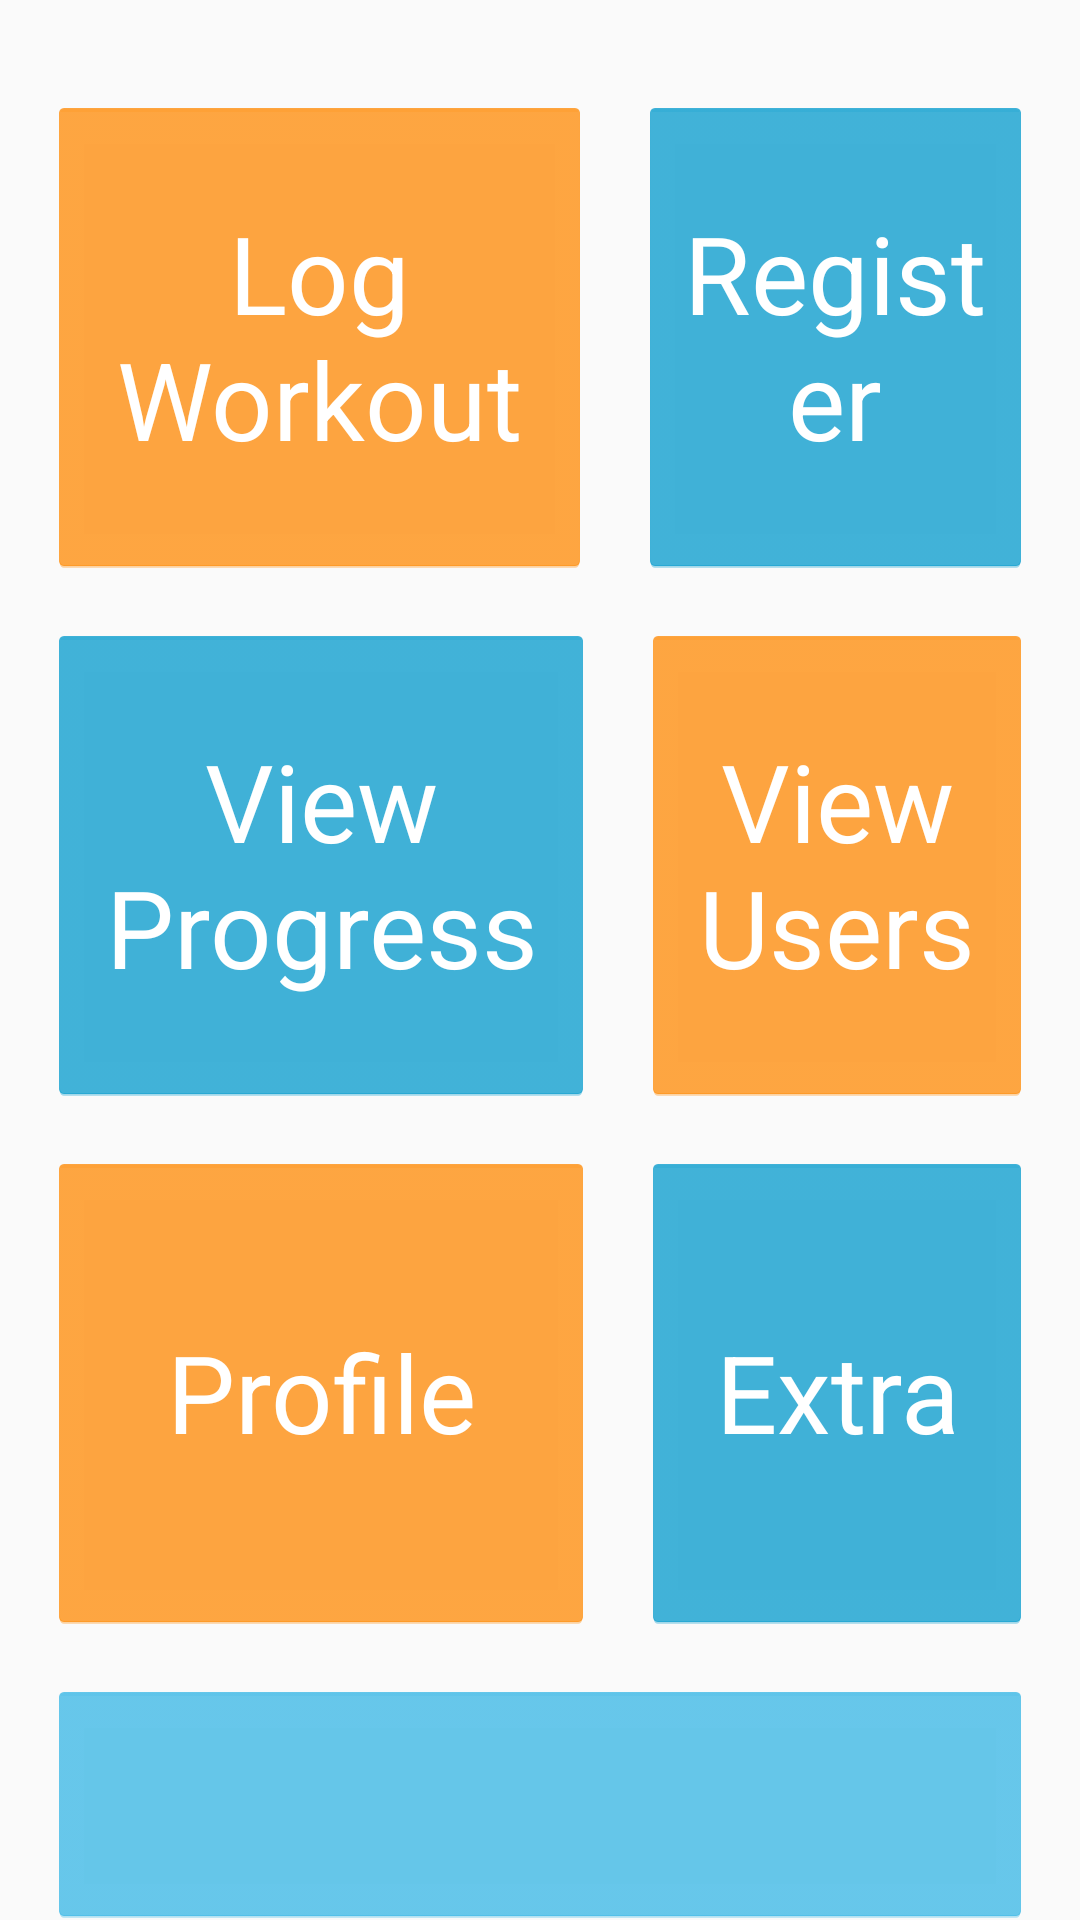

Android layout source for this screen:
<!-- AndroidManifest.xml: application theme AppTheme -->
<!-- res/layout/activity_main_content.xml -->
<?xml version="1.0" encoding="utf-8"?>
<android.support.constraint.ConstraintLayout xmlns:android="http://schemas.android.com/apk/res/android"
    xmlns:app="http://schemas.android.com/apk/res-auto"
    xmlns:tools="http://schemas.android.com/tools"
    android:layout_width="match_parent"
    android:layout_height="match_parent"
    tools:context=".MainActivity">


    <TextView
        android:id="@+id/TextViewProgressUpdate"
        android:layout_width="0dp"
        android:layout_height="wrap_content"
        android:layout_margin="16dp"
        android:layout_marginStart="16dp"
        android:layout_marginLeft="16dp"
        android:layout_marginTop="16dp"
        android:layout_marginEnd="16dp"
        android:layout_marginRight="16dp"
        android:gravity="center"
        android:padding="16dp"
        android:text="@string/progress"
        android:textAppearance="@style/TextAppearance.AppCompat.Display1"
        android:visibility="gone"
        app:layout_constraintEnd_toEndOf="parent"
        app:layout_constraintHorizontal_bias="0.5"
        app:layout_constraintStart_toStartOf="parent"
        app:layout_constraintTop_toTopOf="parent"
        app:layout_constraintVertical_chainStyle="packed" />

    <Button
        android:id="@+id/buttonSaveWorkout"
        style="@style/AppTheme.Button.accent"
        android:layout_width="181dp"

        android:layout_height="160dp"
        android:layout_marginStart="16dp"
        android:layout_marginLeft="16dp"
        android:layout_marginTop="32dp"
        android:layout_marginEnd="16dp"
        android:layout_marginRight="16dp"
        android:onClick="logWorkout"
        android:text="@string/log_workout"
        app:layout_constraintEnd_toStartOf="@+id/buttonRegister"
        app:layout_constraintHorizontal_bias="0.5"
        app:layout_constraintStart_toStartOf="parent"
        app:layout_constraintTop_toBottomOf="@+id/TextViewProgressUpdate" />

    <Button
        android:id="@+id/buttonProfile"
        style="@style/AppTheme.Button.accent"
        android:layout_width="182dp"

        android:layout_height="160dp"
        android:layout_marginStart="16dp"
        android:layout_marginLeft="16dp"
        android:layout_marginTop="16dp"
        android:onClick="profile"
        android:text="@string/profile"
        app:layout_constraintStart_toStartOf="parent"
        app:layout_constraintTop_toBottomOf="@+id/buttonViewProgress" />


    <Button
        android:id="@+id/buttonExtra"
        style="@style/AppTheme.Button.primaryDark"

        android:layout_width="0dp"
        android:layout_height="0dp"
        android:layout_marginStart="16dp"
        android:layout_marginLeft="16dp"
        android:layout_marginEnd="16dp"

        android:layout_marginRight="16dp"
        android:text="@string/extra"
        android:textAppearance="@style/TextAppearance.AppCompat.Display1"
        app:layout_constraintBottom_toBottomOf="@+id/buttonProfile"
        app:layout_constraintEnd_toEndOf="parent"
        app:layout_constraintHorizontal_bias="0.5"
        app:layout_constraintStart_toEndOf="@+id/buttonProfile"
        app:layout_constraintTop_toTopOf="@+id/buttonProfile">

    </Button>


    <Button
        android:id="@+id/buttonRegister"
        style="@style/AppTheme.Button.primaryDark"
        android:layout_width="0dp"


        android:layout_height="0dp"
        android:layout_marginEnd="16dp"
        android:layout_marginRight="16dp"
        android:onClick="register"
        android:text="@string/registerButton"
        android:textAppearance="@style/TextAppearance.AppCompat.Display1"
        app:layout_constraintBottom_toBottomOf="@+id/buttonSaveWorkout"
        app:layout_constraintEnd_toEndOf="parent"
        app:layout_constraintHorizontal_bias="0.5"
        app:layout_constraintStart_toEndOf="@+id/buttonSaveWorkout"
        app:layout_constraintTop_toTopOf="@+id/buttonSaveWorkout"
        app:layout_constraintVertical_bias="1.0">

    </Button>

    <Button
        android:id="@+id/buttonViewProgress"
        style="@style/AppTheme.Button.primaryDark"
        android:layout_width="182dp"
        android:layout_height="160dp"
        android:layout_marginStart="16dp"
        android:layout_marginLeft="16dp"

        android:layout_marginTop="16dp"
        android:onClick="history"
        android:text="@string/view_progress"
        app:layout_constraintStart_toStartOf="parent"
        app:layout_constraintTop_toBottomOf="@+id/buttonSaveWorkout" />

    <Button
        android:id="@+id/buttonUserList"
        style="@style/AppTheme.Button.accent"
        android:layout_width="0dp"
        android:layout_height="0dp"
        android:layout_marginStart="16dp"
        android:layout_marginLeft="16dp"
        android:layout_marginEnd="16dp"
        android:layout_marginRight="16dp"
        android:onClick="userList"
        android:text="@string/view_users"

        app:layout_constraintBottom_toBottomOf="@id/buttonViewProgress"
        app:layout_constraintEnd_toEndOf="parent"
        app:layout_constraintStart_toEndOf="@+id/buttonViewProgress"
        app:layout_constraintTop_toTopOf="@id/buttonViewProgress" />


    <Button
        android:id="@+id/imageView6"
        style="@style/AppTheme.Button.primary"
        android:layout_width="0dp"

        android:layout_marginStart="16dp"
        android:layout_marginLeft="16dp"
        android:layout_marginTop="16dp"
        android:layout_marginEnd="16dp"
        android:layout_marginRight="16dp"
        app:layout_constraintEnd_toEndOf="parent"
        app:layout_constraintStart_toStartOf="parent"
        app:layout_constraintTop_toBottomOf="@+id/buttonProfile" />

    <Button
        android:id="@+id/imageView7"
        style="@style/AppTheme.Button.accent"
        android:layout_width="0dp"
        android:layout_marginStart="16dp"
        android:layout_marginLeft="16dp"
        android:layout_marginTop="16dp"
        android:layout_marginEnd="16dp"
        android:layout_marginRight="16dp"
        app:layout_constraintEnd_toEndOf="parent"
        app:layout_constraintStart_toStartOf="parent"
        app:layout_constraintTop_toBottomOf="@+id/imageView6" />

    <Space
        android:layout_width="0dp"
        android:layout_height="80dp"
        android:layout_marginTop="16dp"
        app:layout_constraintEnd_toEndOf="parent"
        app:layout_constraintStart_toStartOf="parent"
        app:layout_constraintTop_toBottomOf="@id/imageView7" />

</android.support.constraint.ConstraintLayout>
<!-- resources referenced by this layout -->
<resources>
  <string name="extra">Extra</string>
  <string name="log_workout">Log Workout</string>
  <string name="profile">Profile</string>
  <string name="progress">Current User</string>
  <string name="registerButton">Register</string>
  <string name="view_progress">View Progress</string>
  <string name="view_users">View Users</string>
  <style name="AppTheme.Button.accent" parent="AppTheme.Button">
          <item name="android:backgroundTint">@color/colorAccent</item>
      </style>
  <style name="AppTheme.Button.primary" parent="AppTheme.Button">
          <item name="android:backgroundTint">@color/colorPrimary</item>
      </style>
  <style name="AppTheme.Button.primaryDark" parent="AppTheme.Button">
          <item name="android:backgroundTint">@color/colorPrimaryDark</item>
      </style>
  <style name="AppTheme" parent="Theme.AppCompat.Light.DarkActionBar">
          
          <item name="colorPrimary">@color/colorPrimary</item>
          <item name="colorPrimaryDark">@color/colorPrimaryDark</item>
          <item name="colorAccent">@color/colorAccent</item>
      </style>
  <style name="AppTheme.Button" parent="@android:style/Widget.Holo.Button">
          <item name="android:textColor">@android:color/white</item>
          <item name="android:textSize">36sp</item>
          <item name="android:layout_height">82dp</item>
  
      </style>
  <color name="colorAccent">@android:color/holo_orange_dark</color>
  <color name="colorPrimary">@android:color/holo_blue_light</color>
  <color name="colorPrimaryDark">@android:color/holo_blue_dark</color>
</resources>
